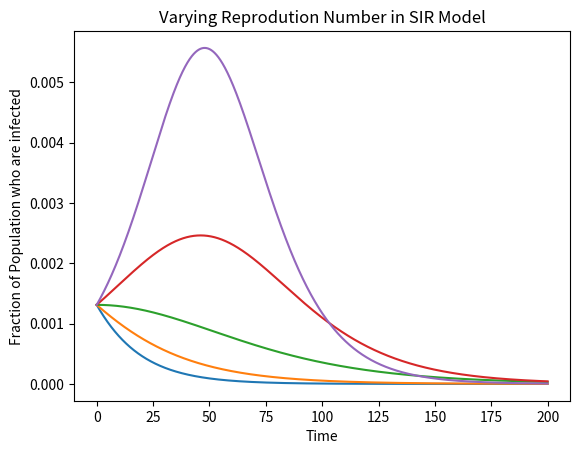

Generate this figure with matplotlib: (Note: this script raises an exception after producing the figure.)
import os
import numpy as np
from matplotlib import pyplot as plt
import numpy
import scipy
import pandas as pd


r0 = [0.9,0.95,1,1.05,1.1]
# r0 = [0.5]

alpha = 0.5
t_end = 200
step_size = 0.01
total_steps= int(t_end/step_size)+1 
susceptible = np.zeros(total_steps)
infected = np.zeros(total_steps)
recovered = np.zeros(total_steps)
total = np.zeros(total_steps)

N = 763
x_axis=np.linspace(0,t_end,total_steps)

for r in range(len(r0)):
        susceptible[0]=float(762)
        infected[0]=float(1)
        recovered[0] = float(0)
        total[0] = 1
        beta = float(r0[r])*alpha*N/susceptible[0]
        # print(beta)
        for i in range(1,total_steps):
                 susceptible[i] = (susceptible[i-1] -beta*susceptible[i-1]*infected[i-1]*step_size/N)
                 infected[i] = (infected[i-1] + (beta*susceptible[i-1]*infected[i-1]/N - alpha*infected[i-1])*step_size)
                 recovered[i] = (recovered[i-1] + alpha*infected[i-1]*step_size)
                 total[i] = susceptible[i]+infected[i]+recovered[i]
        plt.plot(x_axis,infected/N)
        print(np.argmax(infected))

#plt.figure(1)
#plt.plot(x_axis,susceptible/N,'r--' )
#plt.plot(x_axis,recovered/N,'b--' )
#plt.plot(x_axis,total/N,'m--')


plt.title('Varying Reprodution Number in SIR Model')
plt.ylabel('Fraction of Population who are infected')
plt.xlabel('Time')
plt.grid(b = True, color ='grey',  
         linestyle ='-.', linewidth = 0.5,  
         alpha = 0.6)
plt.legend(['r = 0.9','r = 0.95','r = 1','r = 1.05','r = 1.1'], loc=1)
plt.show()
